Run: headless pygame with SDL's dummy video driver; simulated clock (each Clock.tick advances the game by its frame time, no real sleeping); random seed 0; keys injected as events and as key.get_pressed() state; mouse plan: one left click at the window centre at the start of phase 2, then a move to the lower-right quarter at the start of phase 3.
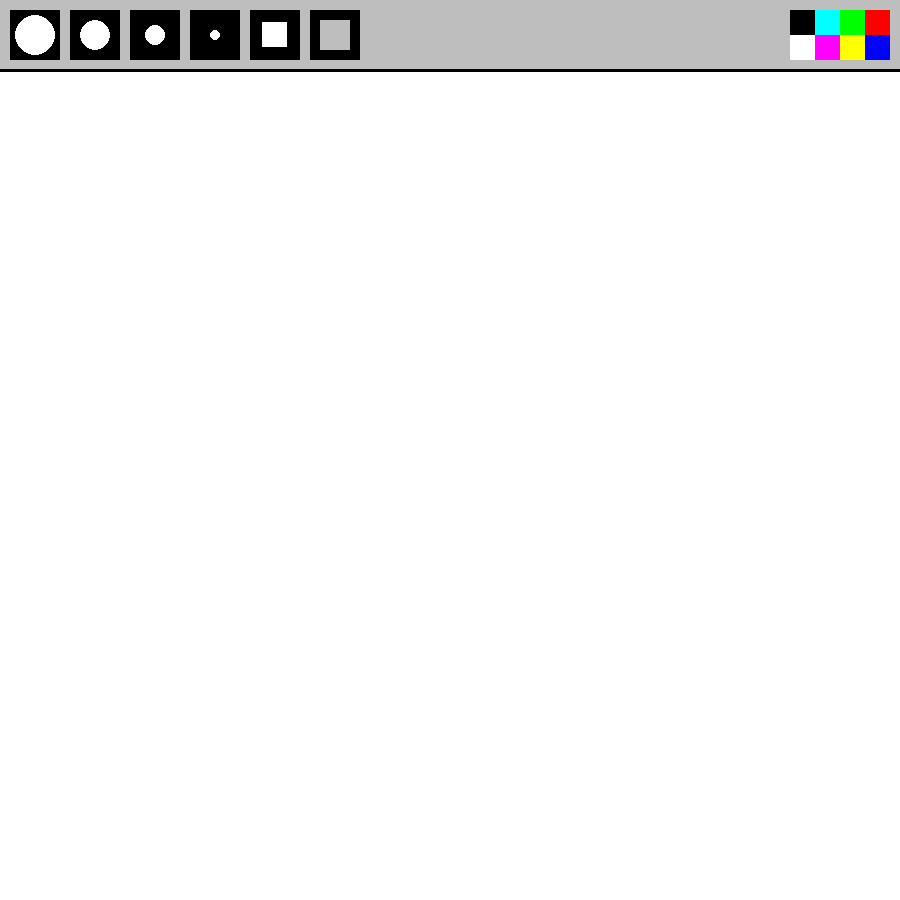
Frame 1 of 4 · flips 1–60 · no input
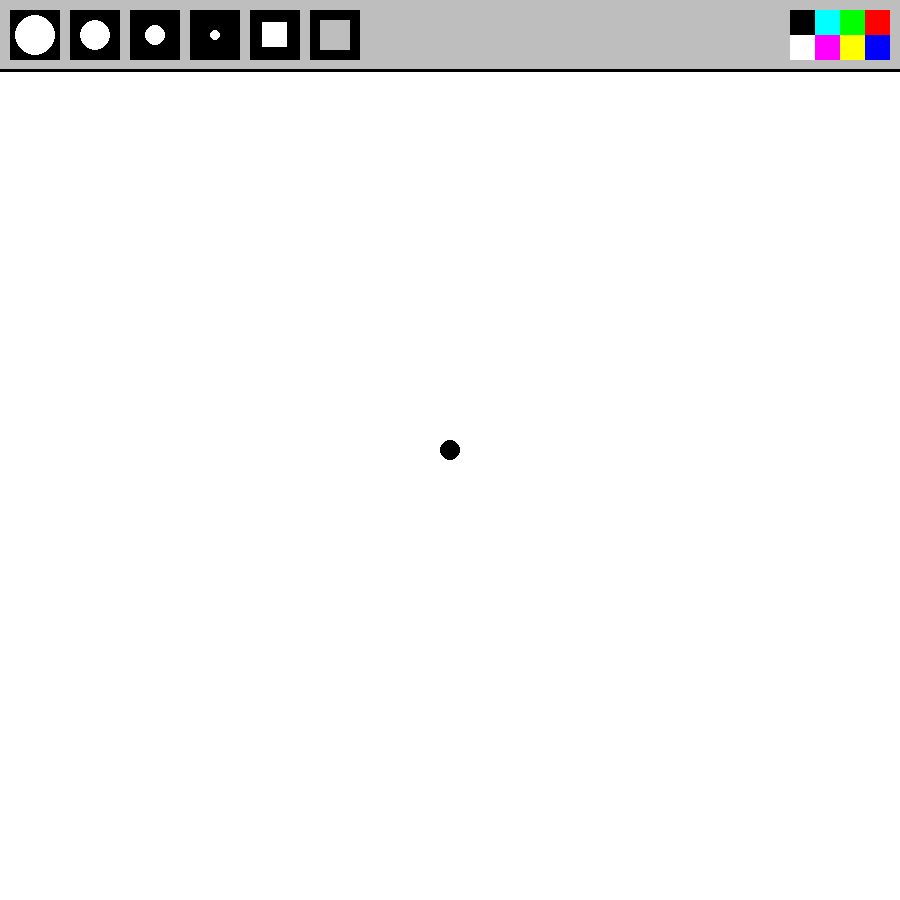
Frame 2 of 4 · flips 61–180 · clicked the window centre · tapped SPACE, RETURN · held RIGHT (→), D
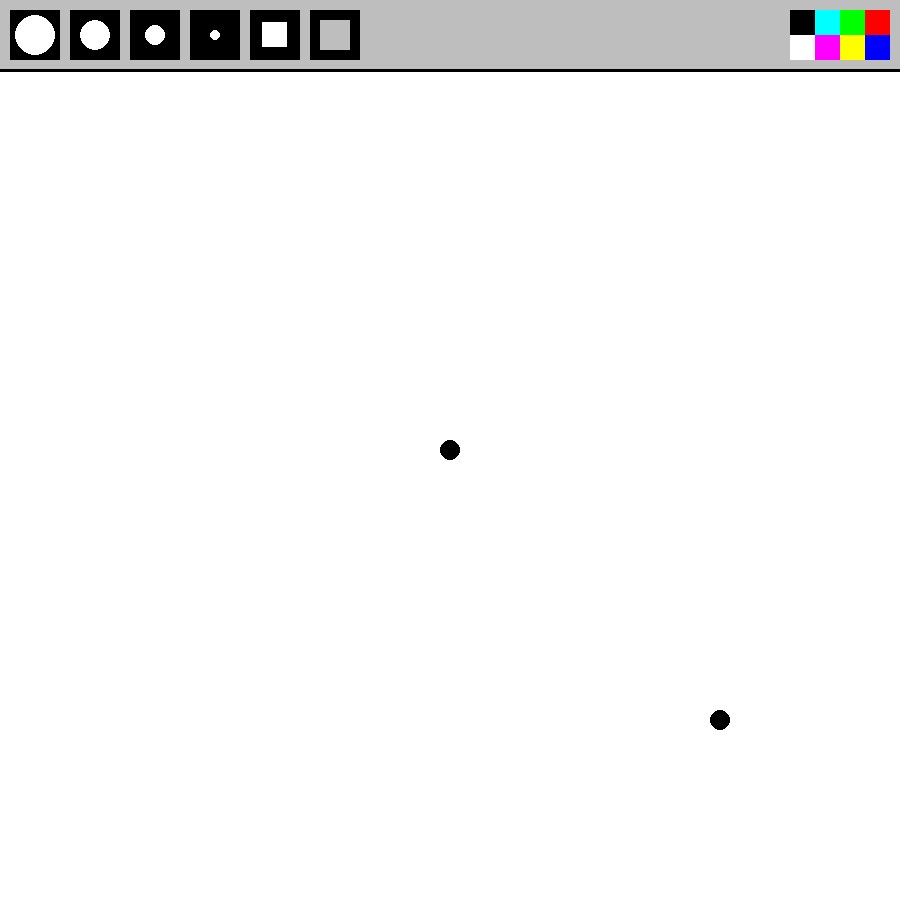
Frame 3 of 4 · flips 181–300 · moved the mouse to the lower-right quarter · held DOWN (↓), S
Frame 4 of 4 · flips 301–420 · held LEFT (←), A, UP (↑), W · screen unchanged from frame 3, image omitted

The pygame program that drew these frames:

import pygame
import sys

pygame.init()

Screen_w = 900
Screen_h = 900

active_size = 10
active_color = (0, 0, 0)
active_shape = "circle"                   #initial values

painting = []

drawing_rect = False
rect_start = (0, 0)

screen = pygame.display.set_mode((Screen_w, Screen_h))
clock = pygame.time.Clock()


def draw_menu():
    pygame.draw.rect(screen, 'grey', [0, 0, Screen_w, 70])
    pygame.draw.line(screen, "black", (0, 70), (Screen_w, 70), 3)

    
    Super_large_brush = pygame.draw.rect(screen, 'black', [10, 10, 50, 50])
    pygame.draw.circle(screen, 'white', (35, 35), 20)

    Large_brush = pygame.draw.rect(screen, 'black', [70, 10, 50, 50])
    pygame.draw.circle(screen, 'white', (95, 35), 15)

    Medium_brush = pygame.draw.rect(screen, 'black', [130, 10, 50, 50])                                        #brush buttons
    pygame.draw.circle(screen, 'white', (155, 35), 10)
                                                                                                      
    Small_brush = pygame.draw.rect(screen, 'black', [190, 10, 50, 50])
    pygame.draw.circle(screen, 'white', (215, 35), 5)

    Rectangle_brush = pygame.draw.rect(screen, 'black', [250, 10, 50, 50])
    pygame.draw.rect(screen, 'white', [262, 22, 25, 25])

    eraser = pygame.draw.rect(screen, 'black', [310, 10, 50, 50])
    pygame.draw.rect(screen, 'grey', [320, 20, 30, 30])

    
    red = pygame.draw.rect(screen, (255, 0, 0), [Screen_w - 35, 10, 25, 25])
    blue = pygame.draw.rect(screen, (0, 0, 255), [Screen_w - 35, 35, 25, 25])
    green = pygame.draw.rect(screen, (0, 255, 0), [Screen_w - 60, 10, 25, 25])
    yellow = pygame.draw.rect(screen, (255, 255, 0), [Screen_w - 60, 35, 25, 25])            #color buttons
    teal = pygame.draw.rect(screen, (0, 255, 255), [Screen_w - 85, 10, 25, 25])
    purple = pygame.draw.rect(screen, (255, 0, 255), [Screen_w - 85, 35, 25, 25])
    black = pygame.draw.rect(screen, (0, 0, 0), [Screen_w - 110, 10, 25, 25])
    white = pygame.draw.rect(screen, (255, 255, 255), [Screen_w - 110, 35, 25, 25])

    brush_list = [Super_large_brush, Large_brush, Medium_brush, Small_brush, Rectangle_brush, eraser]
    color_list = [red, blue, green, yellow, teal, purple, black, white]
    rgb_list = [(255, 0, 0), (0, 0, 255), (0, 255, 0), (255, 255, 0), (0, 255, 255), (255, 0, 255), (0, 0, 0), (255, 255, 255)]

    return brush_list, color_list, rgb_list


def draw_painting(paints):                #draw based on all info
    for paint in paints:
        color, pos, size, shape = paint

        if shape == "circle":
            pygame.draw.circle(screen, color, pos, size)
        elif shape == "rect":
            pygame.draw.rect(screen, color, pos)


while True:
    screen.fill((255, 255, 255))                  #bedore event loop because it overlaps
    brushes, colors, rgbs = draw_menu()

    for event in pygame.event.get():
        if event.type == pygame.QUIT:
            pygame.quit()
            sys.exit()

        if event.type == pygame.MOUSEBUTTONDOWN:
            mouse_pos = event.pos

            
            for i in range(len(brushes)):              #chose brush
                if brushes[i].collidepoint(mouse_pos):
                    if i == 4:
                        active_shape = "rect"
                    elif i == 5:
                        active_shape = "circle"
                        active_color = (255, 255, 255)
                    else:
                        active_shape = "circle"
                        active_size = 20 - (i * 5)

            
            for i in range(len(colors)):
                if colors[i].collidepoint(mouse_pos):          #chose color
                    active_color = rgbs[i]

            
            if active_shape == "rect" and mouse_pos[1] > 70:            #taking starting position of rectangle
                drawing_rect = True
                rect_start = mouse_pos

        if event.type == pygame.MOUSEBUTTONUP:                               #second position  of rect
            if active_shape == "rect" and drawing_rect:
                rect_end = event.pos

                x1, y1 = rect_start
                x2, y2 = rect_end

                rect = pygame.Rect(x1, y1, x2 - x1, y2 - y1)

                painting.append((active_color, rect, 0, "rect"))

                drawing_rect = False

    mouse = pygame.mouse.get_pos()
    left_click = pygame.mouse.get_pressed()[0]

    
    if left_click and mouse[1] > 70 and active_shape == "circle":
        painting.append((active_color, mouse, active_size, "circle"))

    draw_painting(painting)

    
    if drawing_rect:
        mouse_pos = pygame.mouse.get_pos()
        x1, y1 = rect_start
        x2, y2 = mouse_pos
        pygame.draw.rect(screen, active_color, (x1, y1, x2 - x1, y2 - y1), 2)

    
    if mouse[1] > 70:          #check to not draw o the menu
        if active_shape == "circle":
            pygame.draw.circle(screen, active_color, mouse, active_size)
        elif not drawing_rect:
            pygame.draw.rect(screen, active_color, (mouse[0], mouse[1], active_size * 2, active_size * 2))

    pygame.display.update()
    clock.tick(240)            #more fps smooth lines
